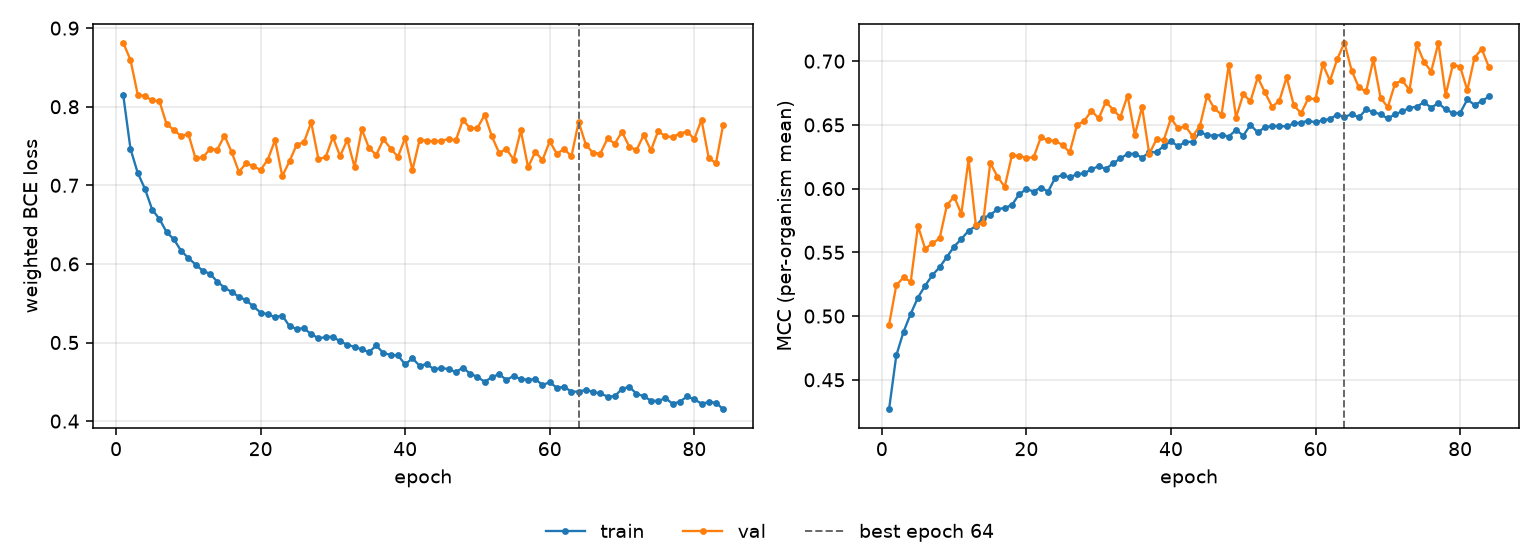

Data behind this chart, as committed beside it:
epoch, tr_loss, vl_loss, tr_mcc, vl_mcc, is_best
1, 0.8146, 0.8814, 0.4268, 0.4931, False
2, 0.7464, 0.8595, 0.4691, 0.5242, False
3, 0.7158, 0.8155, 0.4876, 0.5303, False
4, 0.6955, 0.8134, 0.5018, 0.5269, False
5, 0.6691, 0.8081, 0.5146, 0.5707, False
6, 0.6573, 0.8073, 0.5239, 0.5527, False
7, 0.6404, 0.7776, 0.5321, 0.5571, False
8, 0.6314, 0.7706, 0.5384, 0.561, False
9, 0.6167, 0.7625, 0.5464, 0.5869, False
10, 0.6076, 0.7656, 0.5545, 0.5937, False
11, 0.5992, 0.7342, 0.5605, 0.5802, False
12, 0.5913, 0.7355, 0.5669, 0.6229, False
13, 0.5874, 0.746, 0.5706, 0.5718, False
14, 0.5776, 0.7452, 0.5771, 0.5727, False
15, 0.5698, 0.7631, 0.5791, 0.6202, False
16, 0.5642, 0.7423, 0.584, 0.6094, False
17, 0.5582, 0.717, 0.5847, 0.6014, False
18, 0.5538, 0.728, 0.5871, 0.6262, False
19, 0.5459, 0.7243, 0.5956, 0.6257, False
20, 0.5381, 0.7195, 0.5996, 0.6241, False
21, 0.5359, 0.7328, 0.5977, 0.6246, False
22, 0.5323, 0.7575, 0.6008, 0.6402, False
23, 0.5344, 0.7117, 0.5976, 0.6379, False
24, 0.5208, 0.7306, 0.6086, 0.6375, False
25, 0.5174, 0.7519, 0.6106, 0.6341, False
26, 0.5181, 0.7547, 0.6088, 0.6285, False
27, 0.5106, 0.7802, 0.6114, 0.6499, False
28, 0.5056, 0.7334, 0.6119, 0.653, False
29, 0.5067, 0.7358, 0.6153, 0.6611, False
30, 0.5075, 0.7614, 0.6175, 0.6551, False
31, 0.5013, 0.7371, 0.6156, 0.6682, False
32, 0.4972, 0.7581, 0.6198, 0.6618, False
33, 0.4943, 0.7232, 0.6236, 0.6562, False
34, 0.4914, 0.7713, 0.6273, 0.673, False
35, 0.4877, 0.7475, 0.6273, 0.642, False
36, 0.4962, 0.7387, 0.6243, 0.6641, False
37, 0.4864, 0.7585, 0.6284, 0.6272, False
38, 0.4843, 0.7467, 0.6286, 0.6387, False
39, 0.4837, 0.7363, 0.6334, 0.638, False
40, 0.472, 0.7603, 0.6371, 0.6551, False
41, 0.48, 0.719, 0.6332, 0.6472, False
42, 0.4703, 0.7579, 0.6366, 0.6489, False
43, 0.4726, 0.7566, 0.6368, 0.6411, False
44, 0.4658, 0.756, 0.6442, 0.6492, False
45, 0.4676, 0.7566, 0.6422, 0.6728, False
46, 0.4662, 0.759, 0.6413, 0.6629, False
47, 0.4625, 0.7572, 0.6422, 0.658, False
48, 0.468, 0.7834, 0.6408, 0.6972, False
49, 0.4601, 0.7724, 0.646, 0.6557, False
50, 0.4564, 0.773, 0.6416, 0.674, False
51, 0.4499, 0.7895, 0.65, 0.6686, False
52, 0.456, 0.7622, 0.6441, 0.6873, False
53, 0.4596, 0.7413, 0.6481, 0.6755, False
54, 0.4526, 0.7464, 0.6491, 0.6642, False
55, 0.4573, 0.7328, 0.6492, 0.6689, False
56, 0.4534, 0.7699, 0.6487, 0.6873, False
57, 0.4527, 0.7231, 0.6511, 0.6653, False
58, 0.4534, 0.7424, 0.6518, 0.6592, False
59, 0.4459, 0.7322, 0.6533, 0.6707, False
60, 0.4494, 0.7558, 0.652, 0.6702, False
... 24 more rows
